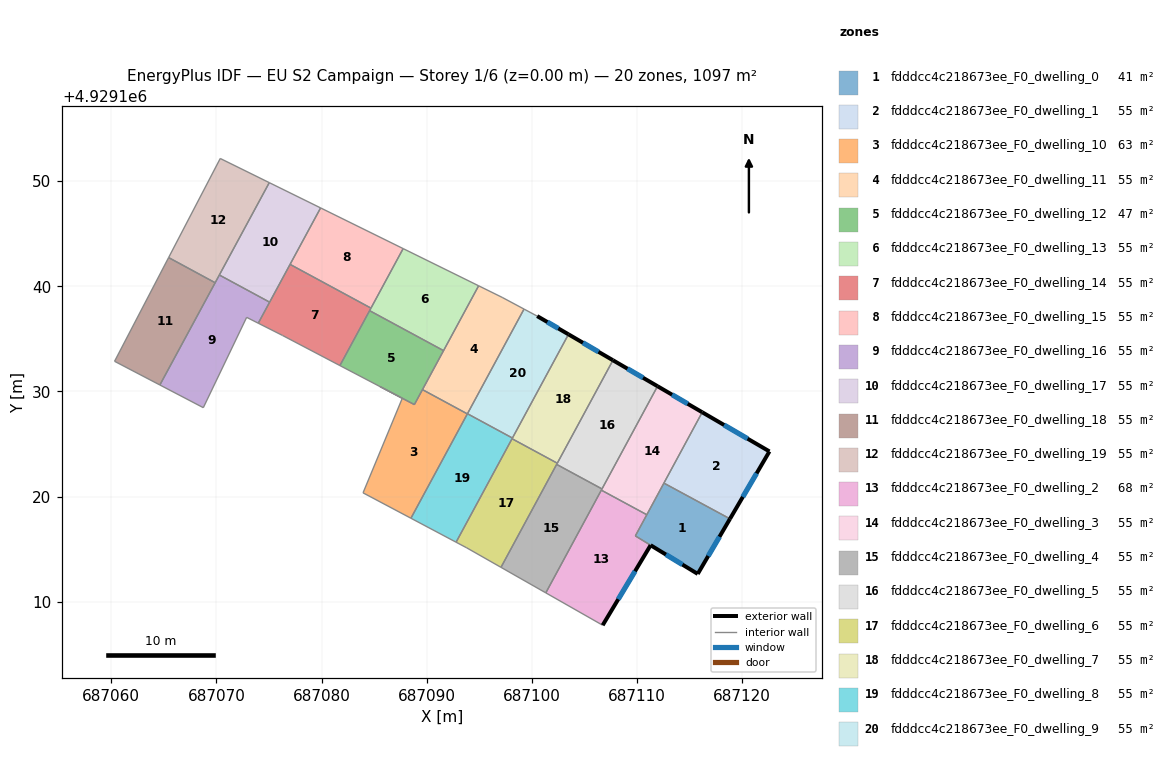
=== STOREY PLAN SPEC (per zone: floor XY polygon, exterior-wall plan segments, windows/doors) ===
zone 1: fdddcc4c218673ee_F0_dwelling_0  (41.5 m²)
  floor: (687118.84, 4929117.88) (687115.78, 4929112.64) (687109.84, 4929116.26) (687112.56, 4929121.28)
  exterior wall: (687115.78, 4929112.64) – (687118.84, 4929117.88)  [6.1 m]
    window: (687116.77, 4929114.35) – (687117.85, 4929116.18)  [2.2 m²]
  exterior wall: (687111.30, 4929115.37) – (687115.78, 4929112.64)  [5.2 m]
    window: (687112.75, 4929114.49) – (687114.32, 4929113.53)  [1.9 m²]
  interior walls: 4
zone 2: fdddcc4c218673ee_F0_dwelling_1  (54.8 m²)
  floor: (687122.60, 4929124.29) (687118.84, 4929117.88) (687112.56, 4929121.28) (687116.20, 4929128.02)
  exterior wall: (687118.84, 4929117.88) – (687122.60, 4929124.29)  [7.4 m]
    window: (687120.06, 4929119.97) – (687121.38, 4929122.21)  [2.7 m²]
  exterior wall: (687122.60, 4929124.29) – (687116.20, 4929128.02)  [7.4 m]
    window: (687120.52, 4929125.51) – (687118.28, 4929126.81)  [2.7 m²]
  interior walls: 2
zone 3: fdddcc4c218673ee_F0_dwelling_10  (62.6 m²)
  floor: (687093.87, 4929127.86) (687088.50, 4929117.94) (687083.95, 4929120.36) (687087.68, 4929129.34) (687085.57, 4929130.46) (687088.83, 4929128.75) (687089.60, 4929130.17)
  interior walls: 7
zone 4: fdddcc4c218673ee_F0_dwelling_11  (54.8 m²)
  floor: (687099.26, 4929137.83) (687093.87, 4929127.86) (687089.60, 4929130.17) (687094.94, 4929140.05) (687097.18, 4929138.94)
  interior walls: 7
zone 5: fdddcc4c218673ee_F0_dwelling_12  (47.1 m²)
  floor: (687091.60, 4929133.88) (687088.83, 4929128.75) (687081.75, 4929132.46) (687084.57, 4929137.68)
  interior walls: 5
zone 6: fdddcc4c218673ee_F0_dwelling_13  (54.8 m²)
  floor: (687094.94, 4929140.05) (687091.60, 4929133.88) (687084.57, 4929137.68) (687087.76, 4929143.58)
  interior walls: 5
zone 7: fdddcc4c218673ee_F0_dwelling_14  (54.8 m²)
  floor: (687084.70, 4929137.92) (687084.57, 4929137.68) (687081.75, 4929132.46) (687076.29, 4929135.33) (687073.98, 4929136.49) (687077.01, 4929142.08)
  interior walls: 7
zone 8: fdddcc4c218673ee_F0_dwelling_15  (54.8 m²)
  floor: (687087.76, 4929143.58) (687084.70, 4929137.92) (687077.01, 4929142.08) (687079.91, 4929147.45)
  interior walls: 4
zone 9: fdddcc4c218673ee_F0_dwelling_16  (54.8 m²)
  floor: (687075.06, 4929138.49) (687073.98, 4929136.49) (687072.88, 4929137.04) (687068.76, 4929128.46) (687064.63, 4929130.61) (687070.28, 4929141.07)
  interior walls: 7
zone 10: fdddcc4c218673ee_F0_dwelling_17  (54.8 m²)
  floor: (687079.91, 4929147.45) (687075.06, 4929138.49) (687070.28, 4929141.07) (687075.03, 4929149.86)
  interior walls: 5
zone 11: fdddcc4c218673ee_F0_dwelling_18  (54.8 m²)
  floor: (687069.88, 4929140.34) (687064.63, 4929130.61) (687060.32, 4929132.87) (687065.46, 4929142.73)
  interior walls: 4
zone 12: fdddcc4c218673ee_F0_dwelling_19  (54.8 m²)
  floor: (687075.03, 4929149.86) (687069.88, 4929140.34) (687065.46, 4929142.73) (687070.37, 4929152.15)
  interior walls: 5
zone 13: fdddcc4c218673ee_F0_dwelling_2  (68.2 m²)
  floor: (687110.93, 4929118.27) (687109.84, 4929116.26) (687111.30, 4929115.37) (687106.74, 4929107.76) (687101.33, 4929110.84) (687106.61, 4929120.61)
  exterior wall: (687106.74, 4929107.76) – (687111.30, 4929115.37)  [8.9 m]
    window: (687108.22, 4929110.24) – (687109.81, 4929112.90)  [3.3 m²]
  interior walls: 5
zone 14: fdddcc4c218673ee_F0_dwelling_3  (54.8 m²)
  floor: (687116.20, 4929128.02) (687110.93, 4929118.27) (687106.61, 4929120.61) (687111.95, 4929130.50)
  exterior wall: (687116.20, 4929128.02) – (687111.95, 4929130.50)  [4.9 m]
    window: (687114.82, 4929128.82) – (687113.34, 4929129.69)  [1.8 m²]
  interior walls: 5
zone 15: fdddcc4c218673ee_F0_dwelling_4  (54.8 m²)
  floor: (687106.67, 4929120.73) (687101.33, 4929110.84) (687097.07, 4929113.27) (687102.36, 4929123.06)
  interior walls: 5
zone 16: fdddcc4c218673ee_F0_dwelling_5  (54.8 m²)
  floor: (687111.95, 4929130.50) (687106.67, 4929120.73) (687102.36, 4929123.06) (687107.71, 4929132.96)
  exterior wall: (687111.95, 4929130.50) – (687107.71, 4929132.96)  [4.9 m]
    window: (687110.58, 4929131.30) – (687109.09, 4929132.16)  [1.8 m²]
  interior walls: 4
zone 17: fdddcc4c218673ee_F0_dwelling_6  (54.8 m²)
  floor: (687102.42, 4929123.17) (687097.07, 4929113.27) (687093.81, 4929115.12) (687092.80, 4929115.66) (687098.12, 4929125.50)
  interior walls: 6
zone 18: fdddcc4c218673ee_F0_dwelling_7  (54.8 m²)
  floor: (687107.71, 4929132.96) (687102.42, 4929123.17) (687098.12, 4929125.50) (687103.49, 4929135.43)
  exterior wall: (687107.71, 4929132.96) – (687103.49, 4929135.43)  [4.9 m]
    window: (687106.34, 4929133.77) – (687104.86, 4929134.63)  [1.8 m²]
  interior walls: 4
zone 19: fdddcc4c218673ee_F0_dwelling_8  (54.9 m²)
  floor: (687098.15, 4929125.57) (687092.80, 4929115.66) (687088.50, 4929117.94) (687093.88, 4929127.88)
  interior walls: 6
zone 20: fdddcc4c218673ee_F0_dwelling_9  (54.8 m²)
  floor: (687103.49, 4929135.43) (687098.15, 4929125.57) (687093.88, 4929127.88) (687099.26, 4929137.83) (687100.51, 4929137.16)
  exterior wall: (687103.49, 4929135.43) – (687100.51, 4929137.16)  [3.4 m]
    window: (687102.52, 4929135.99) – (687101.48, 4929136.60)  [1.3 m²]
  interior walls: 4

=== DERIVED (storey summary) ===
Building: EU S2 Campaign
Storey: 1 of 6  (floor level z = 0.00 m)
Storey gross floor area: 1096.8 m²
Zones on this storey: 20
  - fdddcc4c218673ee_F0_dwelling_0: floor 41.5 m²; exterior wall 11.3 m (34.0 m²); 2 window(s) 4.1 m²; WWR 12.2%
  - fdddcc4c218673ee_F0_dwelling_1: floor 54.8 m²; exterior wall 14.8 m (44.5 m²); 2 window(s) 5.4 m²; WWR 12.2%
  - fdddcc4c218673ee_F0_dwelling_10: floor 62.6 m²
  - fdddcc4c218673ee_F0_dwelling_11: floor 54.8 m²
  - fdddcc4c218673ee_F0_dwelling_12: floor 47.1 m²
  - fdddcc4c218673ee_F0_dwelling_13: floor 54.8 m²
  - fdddcc4c218673ee_F0_dwelling_14: floor 54.8 m²
  - fdddcc4c218673ee_F0_dwelling_15: floor 54.8 m²
  - fdddcc4c218673ee_F0_dwelling_16: floor 54.8 m²
  - fdddcc4c218673ee_F0_dwelling_17: floor 54.8 m²
  - fdddcc4c218673ee_F0_dwelling_18: floor 54.8 m²
  - fdddcc4c218673ee_F0_dwelling_19: floor 54.8 m²
  - fdddcc4c218673ee_F0_dwelling_2: floor 68.2 m²; exterior wall 8.9 m (26.6 m²); 1 window(s) 3.3 m²; WWR 12.2%
  - fdddcc4c218673ee_F0_dwelling_3: floor 54.8 m²; exterior wall 4.9 m (14.8 m²); 1 window(s) 1.8 m²; WWR 12.2%
  - fdddcc4c218673ee_F0_dwelling_4: floor 54.8 m²
  - fdddcc4c218673ee_F0_dwelling_5: floor 54.8 m²; exterior wall 4.9 m (14.7 m²); 1 window(s) 1.8 m²; WWR 12.2%
  - fdddcc4c218673ee_F0_dwelling_6: floor 54.8 m²
  - fdddcc4c218673ee_F0_dwelling_7: floor 54.8 m²; exterior wall 4.9 m (14.7 m²); 1 window(s) 1.8 m²; WWR 12.2%
  - fdddcc4c218673ee_F0_dwelling_8: floor 54.9 m²
  - fdddcc4c218673ee_F0_dwelling_9: floor 54.8 m²; exterior wall 3.4 m (10.3 m²); 1 window(s) 1.3 m²; WWR 12.2%
Zone adjacency (shared interzone walls):
  - fdddcc4c218673ee_F0_dwelling_0 ↔ fdddcc4c218673ee_F0_dwelling_1
  - fdddcc4c218673ee_F0_dwelling_0 ↔ fdddcc4c218673ee_F0_dwelling_2
  - fdddcc4c218673ee_F0_dwelling_0 ↔ fdddcc4c218673ee_F0_dwelling_3
  - fdddcc4c218673ee_F0_dwelling_1 ↔ fdddcc4c218673ee_F0_dwelling_3
  - fdddcc4c218673ee_F0_dwelling_10 ↔ fdddcc4c218673ee_F0_dwelling_11
  - fdddcc4c218673ee_F0_dwelling_10 ↔ fdddcc4c218673ee_F0_dwelling_12
  - fdddcc4c218673ee_F0_dwelling_10 ↔ fdddcc4c218673ee_F0_dwelling_8
  - fdddcc4c218673ee_F0_dwelling_11 ↔ fdddcc4c218673ee_F0_dwelling_12
  - fdddcc4c218673ee_F0_dwelling_11 ↔ fdddcc4c218673ee_F0_dwelling_13
  - fdddcc4c218673ee_F0_dwelling_11 ↔ fdddcc4c218673ee_F0_dwelling_8
  - fdddcc4c218673ee_F0_dwelling_11 ↔ fdddcc4c218673ee_F0_dwelling_9
  - fdddcc4c218673ee_F0_dwelling_12 ↔ fdddcc4c218673ee_F0_dwelling_13
  - fdddcc4c218673ee_F0_dwelling_12 ↔ fdddcc4c218673ee_F0_dwelling_14
  - fdddcc4c218673ee_F0_dwelling_13 ↔ fdddcc4c218673ee_F0_dwelling_14
  - fdddcc4c218673ee_F0_dwelling_13 ↔ fdddcc4c218673ee_F0_dwelling_15
  - fdddcc4c218673ee_F0_dwelling_14 ↔ fdddcc4c218673ee_F0_dwelling_15
  - fdddcc4c218673ee_F0_dwelling_14 ↔ fdddcc4c218673ee_F0_dwelling_17
  - fdddcc4c218673ee_F0_dwelling_15 ↔ fdddcc4c218673ee_F0_dwelling_17
  - fdddcc4c218673ee_F0_dwelling_16 ↔ fdddcc4c218673ee_F0_dwelling_17
  - fdddcc4c218673ee_F0_dwelling_16 ↔ fdddcc4c218673ee_F0_dwelling_19
  - fdddcc4c218673ee_F0_dwelling_17 ↔ fdddcc4c218673ee_F0_dwelling_19
  - fdddcc4c218673ee_F0_dwelling_18 ↔ fdddcc4c218673ee_F0_dwelling_19
  - fdddcc4c218673ee_F0_dwelling_2 ↔ fdddcc4c218673ee_F0_dwelling_3
  - fdddcc4c218673ee_F0_dwelling_2 ↔ fdddcc4c218673ee_F0_dwelling_4
  - fdddcc4c218673ee_F0_dwelling_3 ↔ fdddcc4c218673ee_F0_dwelling_4
  - fdddcc4c218673ee_F0_dwelling_3 ↔ fdddcc4c218673ee_F0_dwelling_5
  - fdddcc4c218673ee_F0_dwelling_4 ↔ fdddcc4c218673ee_F0_dwelling_5
  - fdddcc4c218673ee_F0_dwelling_4 ↔ fdddcc4c218673ee_F0_dwelling_6
  - fdddcc4c218673ee_F0_dwelling_5 ↔ fdddcc4c218673ee_F0_dwelling_6
  - fdddcc4c218673ee_F0_dwelling_5 ↔ fdddcc4c218673ee_F0_dwelling_7
  - fdddcc4c218673ee_F0_dwelling_6 ↔ fdddcc4c218673ee_F0_dwelling_7
  - fdddcc4c218673ee_F0_dwelling_6 ↔ fdddcc4c218673ee_F0_dwelling_8
  - fdddcc4c218673ee_F0_dwelling_7 ↔ fdddcc4c218673ee_F0_dwelling_8
  - fdddcc4c218673ee_F0_dwelling_7 ↔ fdddcc4c218673ee_F0_dwelling_9
  - fdddcc4c218673ee_F0_dwelling_8 ↔ fdddcc4c218673ee_F0_dwelling_9